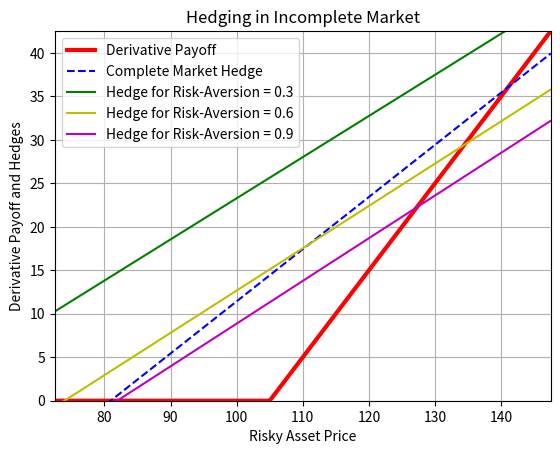

This figure's Python source:
from dataclasses import dataclass
from typing import Callable, Mapping
from scipy.optimize import minimize_scalar, root_scalar
from scipy.integrate import quad
import numpy as np


@dataclass(frozen=True)
class MaxExpUtility:
    """
    The goal is to compute the price and hedges for a derivative
    for a single risky asset in a single time-period setting. We
    assume that the risky asset takes on a continuum of values
    at t=1 (hedge of risky and riskless assets established
    at t = 0). This corresponds to an incomplete market scenario
    and so, there is no unique price. We determine pricing
    and hedging using the Maximum Expected Utility method and
    assume that the Utility function is CARA U(x) = (1-e^{-ax})/a,
    where a is the risk-aversion parameter. We assume the risky asset
    follows a normal distribution at t=1.
    """

    risky_spot: float  # risky asset price at t=0
    riskless_rate: float  # riskless asset price grows from 1 to 1+r
    risky_mean: float  # mean of risky asset price at t=1
    risky_stdev: float  # std dev of risky asset price at t=1
    payoff_func: Callable[[float], float]  # derivative payoff at t=1

    def complete_mkt_price_and_hedges(self) -> Mapping[str, float]:
        """
        This computes the price and hedges assuming a complete
        market, which means the risky asset takes on two values
        at t=1. 1) mean + stdev 2) mean - stdev, with equal
        probabilities. This situation can be perfectly hedged
        with a risky and a riskless asset. The following
        code provides the solution for the 2 equations and 2
        variables system
        alpha is the hedge in the risky asset units and beta
        is the hedge in the riskless asset units
        """
        x = self.risky_mean + self.risky_stdev
        z = self.risky_mean - self.risky_stdev
        v1 = self.payoff_func(x)
        v2 = self.payoff_func(z)
        alpha = (v1 - v2) / (z - x)
        beta = -1 / (1 + self.riskless_rate) * (v1 + alpha * x)
        price = -(beta + alpha * self.risky_spot)
        return {"price": price, "alpha": alpha, "beta": beta}

    def max_exp_util_for_zero(
        self, c: float, risk_aversion_param: float
    ) -> Mapping[str, float]:
        """
        This implements the closed-form solution when the derivative
        payoff is uniformly 0
        The input c refers to the cash one pays at t=0
        This means the net position of risky asset together with riskless
        asset is -c, i.e., alpha * risky_spot + beta = -c
        """
        ra = risk_aversion_param
        er = 1 + self.riskless_rate
        mu = self.risky_mean
        sigma = self.risky_stdev
        s0 = self.risky_spot
        alpha = (mu - s0 * er) / (ra * sigma * sigma)
        beta = -(c + alpha * self.risky_spot)
        max_val = (
            1
            - np.exp(
                -ra * (-er * c + alpha * (mu - s0 * er)) + (ra * alpha * sigma) ** 2 / 2
            )
        ) / ra
        return {"alpha": alpha, "beta": beta, "max_val": max_val}

    def max_exp_util(
        self, c: float, pf: Callable[[float], float], risk_aversion_param: float
    ) -> Mapping[str, float]:
        sigma2 = self.risky_stdev * self.risky_stdev
        mu = self.risky_mean
        s0 = self.risky_spot
        er = 1 + self.riskless_rate
        factor = 1 / np.sqrt(2 * np.pi * sigma2)

        integral_lb = self.risky_mean - self.risky_stdev * 6
        integral_ub = self.risky_mean + self.risky_stdev * 6

        def eval_expectation(alpha: float, c=c) -> float:
            def integrand(rand: float, alpha=alpha, c=c) -> float:
                payoff = pf(rand) - er * c + alpha * (rand - er * s0)
                exponent = -(
                    0.5 * (rand - mu) * (rand - mu) / sigma2
                    + risk_aversion_param * payoff
                )
                return (1 - factor * np.exp(exponent)) / risk_aversion_param

            return -quad(integrand, integral_lb, integral_ub)[0]

        res = minimize_scalar(eval_expectation)
        alpha_star = res["x"]
        max_val = -res["fun"]
        beta_star = -(c + alpha_star * s0)
        return {"alpha": alpha_star, "beta": beta_star, "max_val": max_val}

    def max_exp_util_price_and_hedge(
        self, risk_aversion_param: float
    ) -> Mapping[str, float]:
        meu_for_zero = self.max_exp_util_for_zero(0.0, risk_aversion_param)["max_val"]

        def prep_func(pr: float) -> float:
            return (
                self.max_exp_util(pr, self.payoff_func, risk_aversion_param)["max_val"]
                - meu_for_zero
            )

        lb = self.risky_mean - self.risky_stdev * 10
        ub = self.risky_mean + self.risky_stdev * 10
        payoff_vals = [self.payoff_func(x) for x in np.linspace(lb, ub, 1001)]
        lb_payoff = min(payoff_vals)
        ub_payoff = max(payoff_vals)

        opt_price = root_scalar(
            prep_func, bracket=[lb_payoff, ub_payoff], method="brentq"
        ).root

        hedges = self.max_exp_util(opt_price, self.payoff_func, risk_aversion_param)
        alpha = hedges["alpha"]
        beta = hedges["beta"]
        return {"price": opt_price, "alpha": alpha, "beta": beta}


if __name__ == "__main__":
    import matplotlib.pyplot as plt

    risky_spot_val: float = 100.0
    riskless_rate_val: float = 0.05
    risky_mean_val: float = 110.0
    risky_stdev_val: float = 25.0
    payoff_function: Callable[[float], float] = lambda x: max(x - 105.0, 0)

    b1 = riskless_rate_val >= 0.0
    b2 = risky_stdev_val > 0.0
    x = risky_spot_val * (1 + riskless_rate_val)
    b3 = risky_mean_val > x > risky_mean_val - risky_stdev_val
    assert all([b1, b2, b3]), "Bad Inputs"

    meu: MaxExpUtility = MaxExpUtility(
        risky_spot=risky_spot_val,
        riskless_rate=riskless_rate_val,
        risky_mean=risky_mean_val,
        risky_stdev=risky_stdev_val,
        payoff_func=payoff_function,
    )

    plt.xlabel("Risky Asset Price")
    plt.ylabel("Derivative Payoff and Hedges")
    plt.title("Hedging in Incomplete Market")
    lb = meu.risky_mean - meu.risky_stdev * 1.5
    ub = meu.risky_mean + meu.risky_stdev * 1.5
    x_plot_pts = np.linspace(lb, ub, 1001)
    payoff_plot_pts = np.array([meu.payoff_func(x) for x in x_plot_pts])
    plt.plot(x_plot_pts, payoff_plot_pts, "r", linewidth=3, label="Derivative Payoff")
    cm_ph = meu.complete_mkt_price_and_hedges()
    cm_plot_pts = -(cm_ph["beta"] + cm_ph["alpha"] * x_plot_pts)
    plt.plot(
        x_plot_pts, cm_plot_pts, "b", linestyle="dashed", label="Complete Market Hedge"
    )
    print("Complete Market Price = %.3f" % cm_ph["price"])
    print("Complete Market Alpha = %.3f" % cm_ph["alpha"])
    print("Complete Market Beta = %.3f" % cm_ph["beta"])
    for risk_aversion_param, color in [(0.3, "g"), (0.6, "y"), (0.9, "m")]:
        print("--- Risk Aversion Param = %.2f ---" % risk_aversion_param)
        meu_for_zero = meu.max_exp_util_for_zero(0.0, risk_aversion_param)
        print("MEU for Zero Alpha = %.3f" % meu_for_zero["alpha"])
        print("MEU for Zero Beta = %.3f" % meu_for_zero["beta"])
        print("MEU for Zero Max Val = %.3f" % meu_for_zero["max_val"])
        res2 = meu.max_exp_util_price_and_hedge(risk_aversion_param)
        print(res2)
        im_plot_pts = -(res2["beta"] + res2["alpha"] * x_plot_pts)
        plt.plot(
            x_plot_pts,
            im_plot_pts,
            color,
            label="Hedge for Risk-Aversion = %.1f" % risk_aversion_param,
        )

    plt.xlim(lb, ub)
    plt.ylim(min(payoff_plot_pts), max(payoff_plot_pts))
    plt.grid(True)
    plt.legend()
    plt.show()
